Run: headless pygame with SDL's dummy video driver; simulated clock (each Clock.tick advances the game by its frame time, no real sleeping); random seed 0; keys injected as events and as key.get_pressed() state; mouse plan: one left click at the window centre at the start of phase 2, then a move to the lower-right quarter at the start of phase 3.
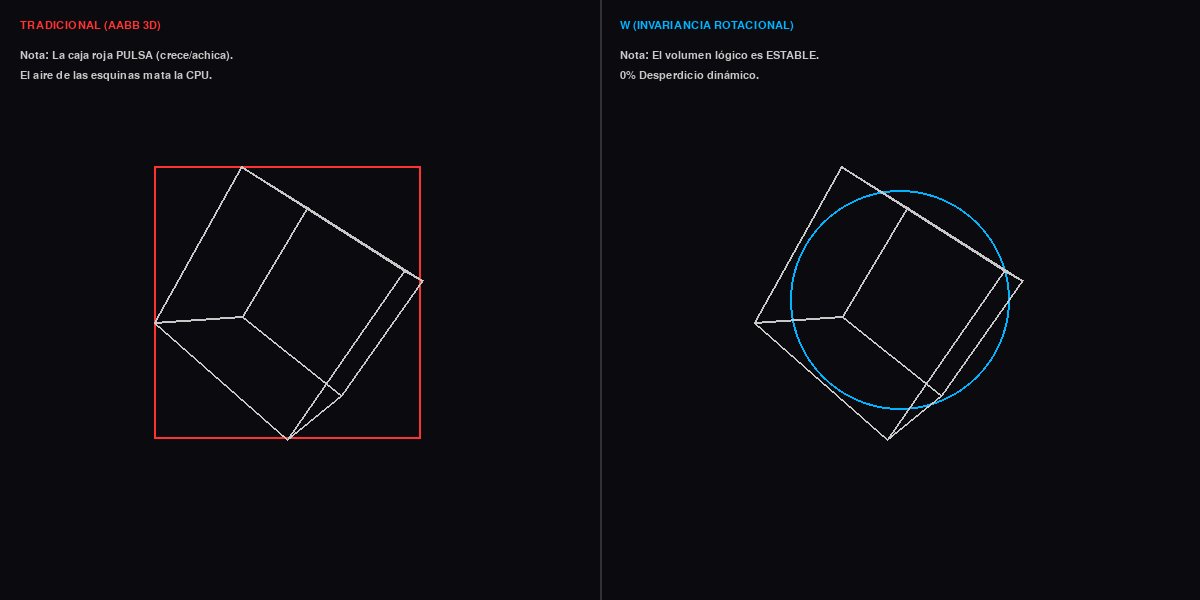
Frame 1 of 4 · flips 1–60 · no input
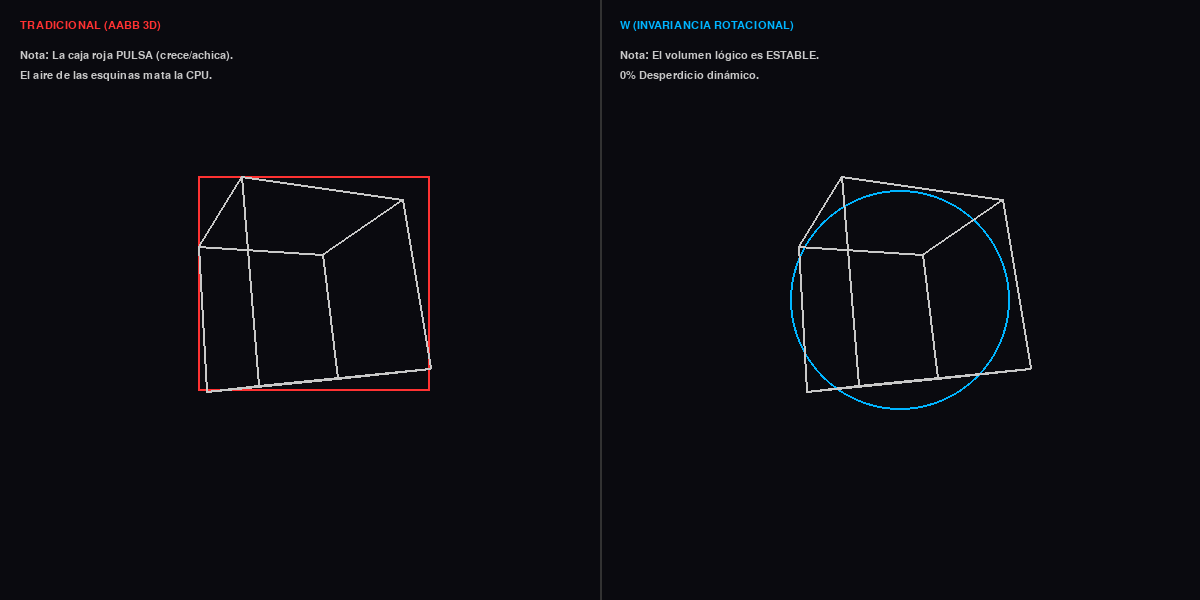
Frame 2 of 4 · flips 61–180 · clicked the window centre · tapped SPACE, RETURN · held RIGHT (→), D
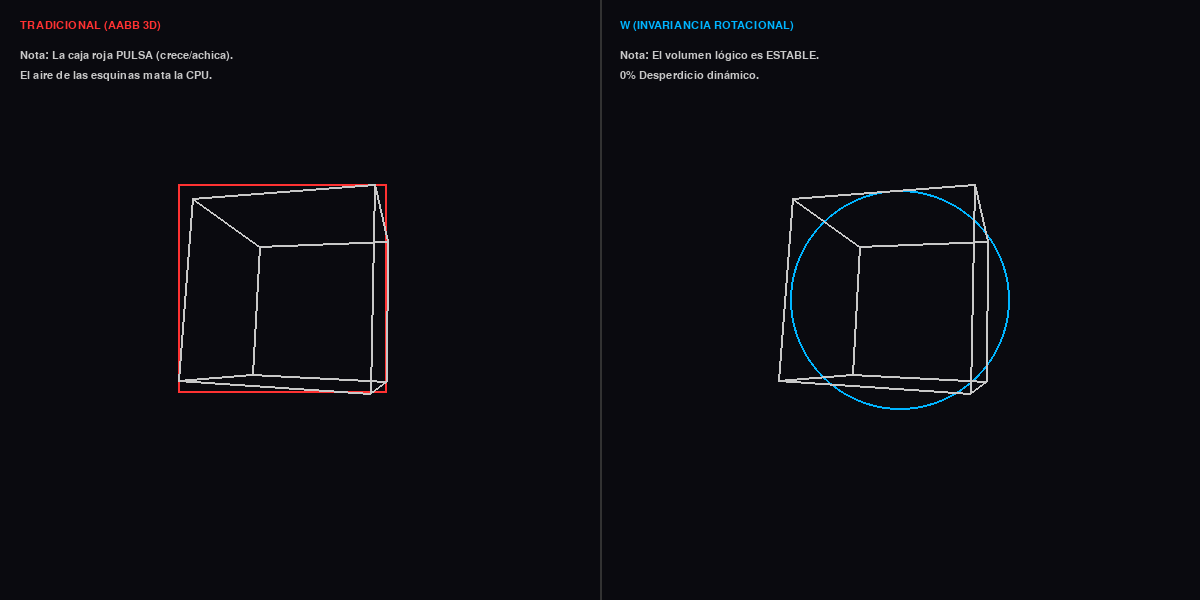
Frame 3 of 4 · flips 181–300 · moved the mouse to the lower-right quarter · held DOWN (↓), S
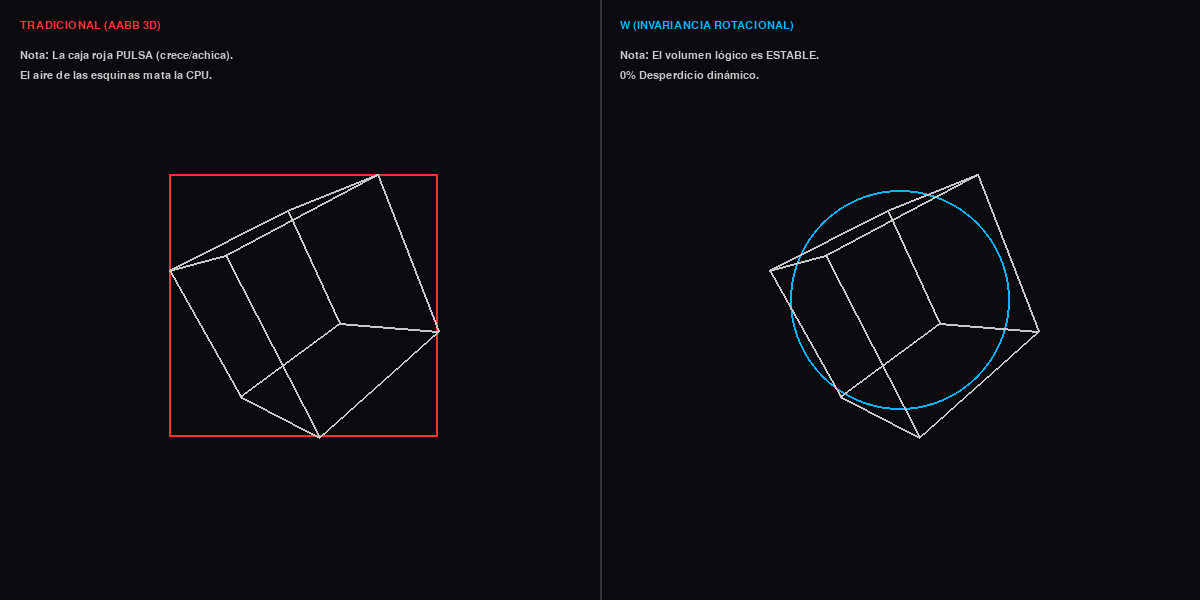
Frame 4 of 4 · flips 301–420 · held LEFT (←), A, UP (↑), W

The pygame program that drew these frames:

import pygame
import math

# --- CONFIGURACIÓN ---
ANCHO, ALTO = 1200, 600
MITAD = ANCHO // 2
COLOR_FONDO = (10, 10, 15)
BLANCO = (200, 200, 200)
ROJO_AABB = (255, 50, 50)     # La mentira
AZUL_W = (0, 180, 255)  # La verdad
VERDE_HIT = (50, 255, 50)

# --- MOTOR 3D BÁSICO (Pure Python Math) ---
class Punto3D:
    def __init__(self, x, y, z):
        self.x, self.y, self.z = x, y, z

def rotar_punto(p, angulo_x, angulo_y, angulo_z):
    # Rotación X
    y = p.y * math.cos(angulo_x) - p.z * math.sin(angulo_x)
    z = p.y * math.sin(angulo_x) + p.z * math.cos(angulo_x)
    p.y, p.z = y, z
    # Rotación Y
    x = p.x * math.cos(angulo_y) - p.z * math.sin(angulo_y)
    z = p.x * math.sin(angulo_y) + p.z * math.cos(angulo_y)
    p.x, p.z = x, z
    # Rotación Z
    x = p.x * math.cos(angulo_z) - p.y * math.sin(angulo_z)
    y = p.x * math.sin(angulo_z) + p.y * math.cos(angulo_z)
    p.x, p.y = x, y
    return p

def proyectar(p, centro_x, centro_y, escala=400):
    # Proyección de perspectiva simple
    factor = escala / (p.z + 5) # +5 es la distancia de la cámara
    x = p.x * factor + centro_x
    y = p.y * factor + centro_y
    return x, y, factor

# Definimos un Cubo (Vértices)
vertices_base = [
    Punto3D(-1, -1, -1), Punto3D(1, -1, -1), Punto3D(1, 1, -1), Punto3D(-1, 1, -1),
    Punto3D(-1, -1, 1), Punto3D(1, -1, 1), Punto3D(1, 1, 1), Punto3D(-1, 1, 1)
]
# Aristas para dibujar el wireframe
aristas = [
    (0,1), (1,2), (2,3), (3,0),
    (4,5), (5,6), (6,7), (7,4),
    (0,4), (1,5), (2,6), (3,7)
]

# --- SIMULACIÓN ---
def run_3d_demo():
    pygame.init()
    screen = pygame.display.set_mode((ANCHO, ALTO))
    pygame.display.set_caption("W Systems | 3D Rotational Invariance Test")
    clock = pygame.time.Clock()
    font = pygame.font.SysFont("monospace", 16)
    font_big = pygame.font.SysFont("monospace", 24, bold=True)

    angle_x, angle_y = 0, 0
    
    running = True
    while running:
        for event in pygame.event.get():
            if event.type == pygame.QUIT: running = False

        # Input Mouse (El "Cursor" es una sonda de prueba)
        mx, my = pygame.mouse.get_pos()
        
        # Rotación automática
        angle_x += 0.01
        angle_y += 0.02
        
        screen.fill(COLOR_FONDO)
        pygame.draw.line(screen, (50, 50, 50), (MITAD, 0), (MITAD, ALTO), 2)

        # ==========================================
        # LADO IZQUIERDO: TRADICIONAL (AABB)
        # ==========================================
        # 1. Calcular vértices rotados y proyectados
        puntos_2d_izq = []
        cx_izq, cy_izq = MITAD // 2, ALTO // 2
        
        for v in vertices_base:
            # Copiar y rotar
            p = Punto3D(v.x, v.y, v.z)
            rotar_punto(p, angle_x, angle_y, 0)
            # Proyectar
            px, py, f = proyectar(p, cx_izq, cy_izq)
            puntos_2d_izq.append((px, py))

        # 2. CALCULAR AABB (LA CAJA QUE CRECE)
        # En 3D tradicional, buscas el min/max x e y en pantalla para hacer el cuadro
        min_x = min(p[0] for p in puntos_2d_izq)
        max_x = max(p[0] for p in puntos_2d_izq)
        min_y = min(p[1] for p in puntos_2d_izq)
        max_y = max(p[1] for p in puntos_2d_izq)
        
        aabb_rect = pygame.Rect(min_x, min_y, max_x - min_x, max_y - min_y)
        
        # 3. Detectar Colisión
        hit_trad = aabb_rect.collidepoint(mx, my)
        
        # 4. Dibujar
        # La caja fantasma
        color_box = VERDE_HIT if hit_trad else ROJO_AABB
        pygame.draw.rect(screen, color_box, aabb_rect, 2)
        
        # El objeto (Wireframe)
        for s, e in aristas:
            pygame.draw.line(screen, BLANCO, puntos_2d_izq[s], puntos_2d_izq[e], 2)
            
        # Etiquetas
        if hit_trad:
             pygame.draw.circle(screen, VERDE_HIT, (mx, my), 5)
             txt = font_big.render("COLISIÓN DETECTADA", True, VERDE_HIT)
             screen.blit(txt, (20, ALTO - 50))
             
        screen.blit(font.render("TRADICIONAL (AABB 3D)", True, ROJO_AABB), (20, 20))
        screen.blit(font.render("Nota: La caja roja PULSA (crece/achica).", True, BLANCO), (20, 50))
        screen.blit(font.render("El aire de las esquinas mata la CPU.", True, BLANCO), (20, 70))

        # ==========================================
        # LADO DERECHO: W (VOLUMETRIC)
        # ==========================================
        cx_der, cy_der = MITAD + MITAD // 2, ALTO // 2
        
        # En W, la esfera de colisión es constante.
        # Calculamos el radio basado en la escala promedio de proyección
        # (Simplificado para demo, pero matemáticamente robusto)
        radio_w = 110 # Radio fijo que cubre el objeto
        
        # 1. Dibujar Wireframe (Solo visual)
        puntos_2d_der = []
        for v in vertices_base:
            p = Punto3D(v.x, v.y, v.z)
            rotar_punto(p, angle_x, angle_y, 0)
            px, py, f = proyectar(p, cx_der, cy_der)
            puntos_2d_der.append((px, py))
            
        # 2. Detectar Colisión (Distancia Euclidiana)
        dist = math.hypot(mx - cx_der, my - cy_der)
        hit_weyl = dist < radio_w
        
        # 3. Dibujar
        # La Esfera Lógica (Estable)
        color_sphere = VERDE_HIT if hit_weyl else AZUL_W
        pygame.draw.circle(screen, color_sphere, (cx_der, cy_der), radio_w, 2)
        
        # El objeto
        for s, e in aristas:
            pygame.draw.line(screen, BLANCO, puntos_2d_der[s], puntos_2d_der[e], 2)

        if hit_weyl:
             pygame.draw.circle(screen, VERDE_HIT, (mx, my), 5)
             txt = font_big.render("CONTACTO FÍSICO", True, VERDE_HIT)
             screen.blit(txt, (MITAD + 20, ALTO - 50))

        screen.blit(font.render("W (INVARIANCIA ROTACIONAL)", True, AZUL_W), (MITAD + 20, 20))
        screen.blit(font.render("Nota: El volumen lógico es ESTABLE.", True, BLANCO), (MITAD + 20, 50))
        screen.blit(font.render("0% Desperdicio dinámico.", True, BLANCO), (MITAD + 20, 70))

        pygame.display.flip()
        clock.tick(60)

    pygame.quit()

if __name__ == "__main__":
    run_3d_demo()
